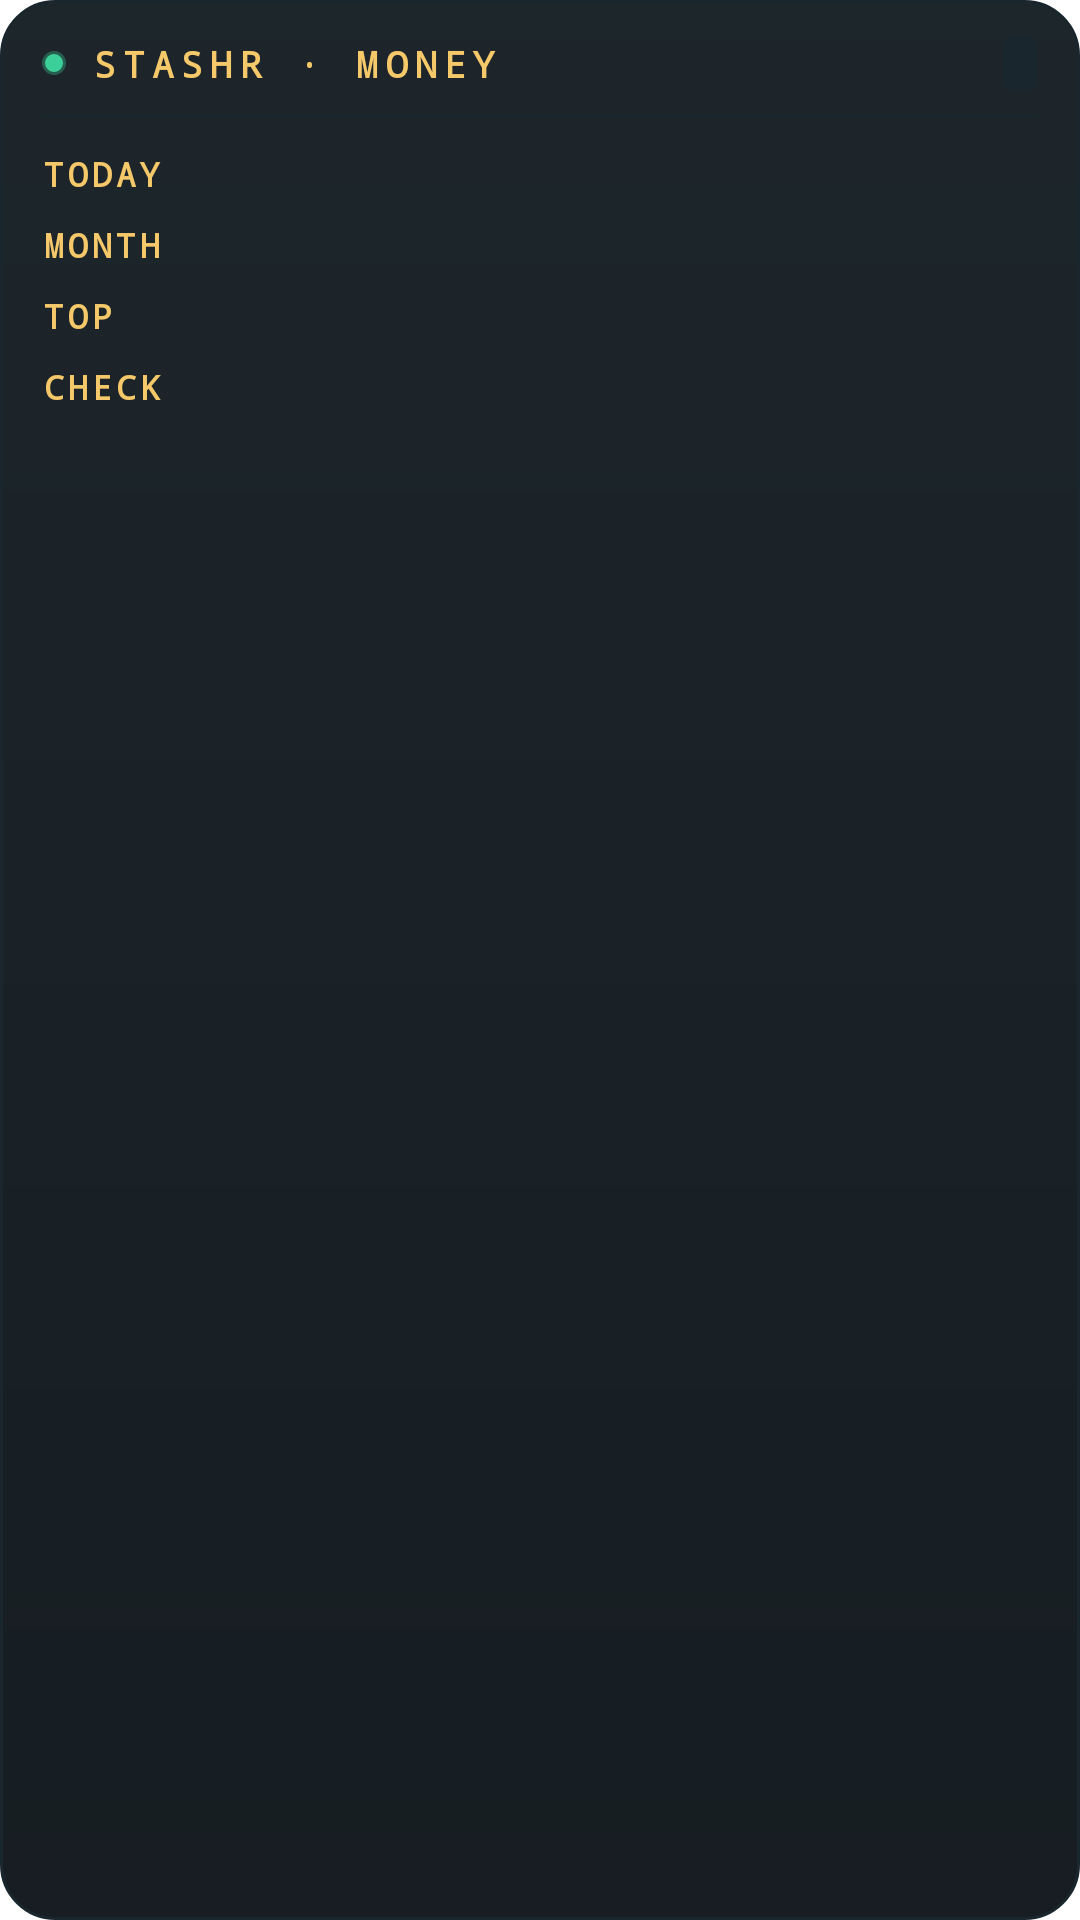

Produce the Android XML layout that renders to this screen, including the resource entries it uses.
<!-- AndroidManifest.xml: fallback theme Theme.MaterialComponents.DayNight.NoActionBar -->
<!-- res/layout/stashr_money_widget.xml -->
<?xml version="1.0" encoding="utf-8"?>
<LinearLayout xmlns:android="http://schemas.android.com/apk/res/android"
  android:id="@+id/widget_root"
  android:layout_width="match_parent"
  android:layout_height="match_parent"
  android:orientation="vertical"
  android:background="@drawable/stashr_widget_bg"
  android:paddingStart="14dp"
  android:paddingEnd="14dp"
  android:paddingTop="12dp"
  android:paddingBottom="10dp">

  <LinearLayout
    android:layout_width="match_parent"
    android:layout_height="wrap_content"
    android:gravity="center_vertical"
    android:orientation="horizontal">
    <ImageView
      android:layout_width="8dp"
      android:layout_height="8dp"
      android:layout_marginEnd="8dp"
      android:src="@drawable/stashr_widget_dot"
      android:importantForAccessibility="no" />
    <TextView
      android:layout_width="0dp"
      android:layout_height="wrap_content"
      android:layout_weight="1"
      android:text="@string/stashr_money_title"
      android:textColor="#F5C86A"
      android:textSize="12sp"
      android:fontFamily="monospace"
      android:letterSpacing="0.2"
      android:textStyle="bold"
      android:maxLines="1" />
    <TextView
      android:id="@+id/widget_updated"
      android:layout_width="wrap_content"
      android:layout_height="wrap_content"
      android:background="@drawable/stashr_widget_tile"
      android:paddingStart="6dp"
      android:paddingEnd="6dp"
      android:paddingTop="1dp"
      android:paddingBottom="1dp"
      android:textColor="#F2F0E6"
      android:textSize="12sp"
      android:fontFamily="monospace"
      android:letterSpacing="0.1"
      android:maxLines="1" />
  </LinearLayout>

  <ImageView
    android:layout_width="match_parent"
    android:layout_height="1dp"
    android:importantForAccessibility="no"
    android:layout_marginTop="8dp"
    android:layout_marginBottom="6dp"
    android:background="#1A262D" />

  <LinearLayout android:id="@+id/row_today" style="@style/StashrBoardRow">
    <TextView style="@style/StashrBoardLabel" android:text="TODAY" />
    <TextView android:id="@+id/money_today" style="@style/StashrBoardValue" />
  </LinearLayout>

  <LinearLayout android:id="@+id/row_month" style="@style/StashrBoardRow">
    <TextView style="@style/StashrBoardLabel" android:text="MONTH" />
    <TextView android:id="@+id/money_month" style="@style/StashrBoardValue" />
  </LinearLayout>

  <LinearLayout android:id="@+id/row_top" style="@style/StashrBoardRow">
    <TextView style="@style/StashrBoardLabel" android:text="TOP" />
    <TextView android:id="@+id/money_top" style="@style/StashrBoardValue" />
  </LinearLayout>

  <LinearLayout android:id="@+id/row_check" style="@style/StashrBoardRow">
    <TextView style="@style/StashrBoardLabel" android:text="CHECK" />
    <TextView android:id="@+id/money_check" style="@style/StashrBoardValue" />
  </LinearLayout>
</LinearLayout>
<!-- resources referenced by this layout -->
<resources>
  <!-- drawable stashr_widget_bg (drawable) -->
  <?xml version="1.0" encoding="utf-8"?>
  <shape xmlns:android="http://schemas.android.com/apk/res/android" android:shape="rectangle">
    <gradient android:angle="270" android:startColor="#F2111A20" android:endColor="#F20A1116" />
    <stroke android:width="1dp" android:color="#FF1A262D" />
    <corners android:radius="18dp" />
  </shape>
  <!-- drawable stashr_widget_dot (drawable) -->
  <?xml version="1.0" encoding="utf-8"?>
  <shape xmlns:android="http://schemas.android.com/apk/res/android" android:shape="oval">
    <solid android:color="#3CCF9A" />
    <stroke android:width="2dp" android:color="#553CCF9A" />
    <size android:width="8dp" android:height="8dp" />
  </shape>
  <!-- drawable stashr_widget_tile (drawable) -->
  <?xml version="1.0" encoding="utf-8"?>
  <shape xmlns:android="http://schemas.android.com/apk/res/android" android:shape="rectangle">
    <solid android:color="#FF1A262D" />
    <corners android:radius="4dp" />
  </shape>
  <string name="stashr_money_title">STASHR · MONEY</string>
  <style name="StashrBoardLabel">
      <item name="android:layout_width">44dp</item>
      <item name="android:layout_height">wrap_content</item>
      <item name="android:textColor">#F5C86A</item>
      <item name="android:textSize">11sp</item>
      <item name="android:fontFamily">monospace</item>
      <item name="android:letterSpacing">0.12</item>
      <item name="android:textStyle">bold</item>
      <item name="android:maxLines">1</item>
    </style>
  <style name="StashrBoardRow">
      <item name="android:layout_width">match_parent</item>
      <item name="android:layout_height">wrap_content</item>
      <item name="android:orientation">horizontal</item>
      <item name="android:paddingTop">3dp</item>
      <item name="android:paddingBottom">3dp</item>
    </style>
  <style name="StashrBoardValue">
      <item name="android:layout_width">0dp</item>
      <item name="android:layout_height">wrap_content</item>
      <item name="android:layout_weight">1</item>
      <item name="android:textColor">#F2F0E6</item>
      <item name="android:textSize">13sp</item>
      <item name="android:fontFamily">monospace</item>
      <item name="android:maxLines">2</item>
      <item name="android:ellipsize">end</item>
    </style>
</resources>
